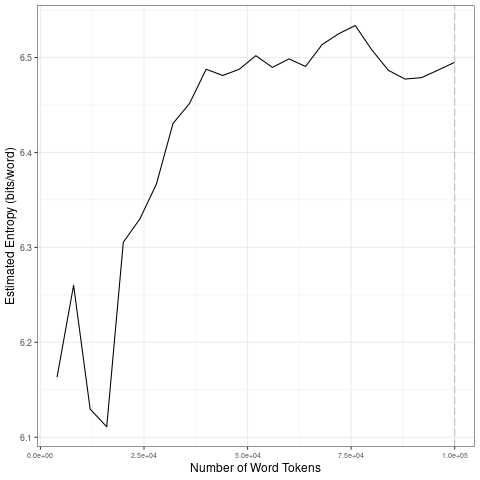

The data file committed next to this chart (first rows):
file, entropy.Corpus.Size, entropy.Entropy, sd.Corpus.Size, sd.SD
data/2021_by_fr/2021-09-10_tokens_1-gram…, 4000, 6.163, 20000, 0.08478
data/2021_by_fr/2021-09-10_tokens_1-gram…, 8000, 6.26, 40000, 0.06405
data/2021_by_fr/2021-09-10_tokens_1-gram…, 12000, 6.13, 60000, 0.008436
data/2021_by_fr/2021-09-10_tokens_1-gram…, 16000, 6.111, 80000, 0.01653
data/2021_by_fr/2021-09-10_tokens_1-gram…, 20000, 6.305, 1e+05, 0.0071
data/2021_by_fr/2021-09-10_tokens_1-gram…, 24000, 6.33, 20000, 0.08478
data/2021_by_fr/2021-09-10_tokens_1-gram…, 28000, 6.367, 40000, 0.06405
data/2021_by_fr/2021-09-10_tokens_1-gram…, 32000, 6.431, 60000, 0.008436
data/2021_by_fr/2021-09-10_tokens_1-gram…, 36000, 6.452, 80000, 0.01653
data/2021_by_fr/2021-09-10_tokens_1-gram…, 40000, 6.488, 1e+05, 0.0071
data/2021_by_fr/2021-09-10_tokens_1-gram…, 44000, 6.481, 20000, 0.08478
data/2021_by_fr/2021-09-10_tokens_1-gram…, 48000, 6.488, 40000, 0.06405
data/2021_by_fr/2021-09-10_tokens_1-gram…, 52000, 6.502, 60000, 0.008436
data/2021_by_fr/2021-09-10_tokens_1-gram…, 56000, 6.49, 80000, 0.01653
data/2021_by_fr/2021-09-10_tokens_1-gram…, 60000, 6.499, 1e+05, 0.0071
data/2021_by_fr/2021-09-10_tokens_1-gram…, 64000, 6.491, 20000, 0.08478
data/2021_by_fr/2021-09-10_tokens_1-gram…, 68000, 6.514, 40000, 0.06405
data/2021_by_fr/2021-09-10_tokens_1-gram…, 72000, 6.525, 60000, 0.008436
data/2021_by_fr/2021-09-10_tokens_1-gram…, 76000, 6.534, 80000, 0.01653
data/2021_by_fr/2021-09-10_tokens_1-gram…, 80000, 6.508, 1e+05, 0.0071
data/2021_by_fr/2021-09-10_tokens_1-gram…, 84000, 6.487, 20000, 0.08478
data/2021_by_fr/2021-09-10_tokens_1-gram…, 88000, 6.477, 40000, 0.06405
data/2021_by_fr/2021-09-10_tokens_1-gram…, 92000, 6.479, 60000, 0.008436
data/2021_by_fr/2021-09-10_tokens_1-gram…, 96000, 6.487, 80000, 0.01653
data/2021_by_fr/2021-09-10_tokens_1-gram…, 1e+05, 6.495, 1e+05, 0.0071
